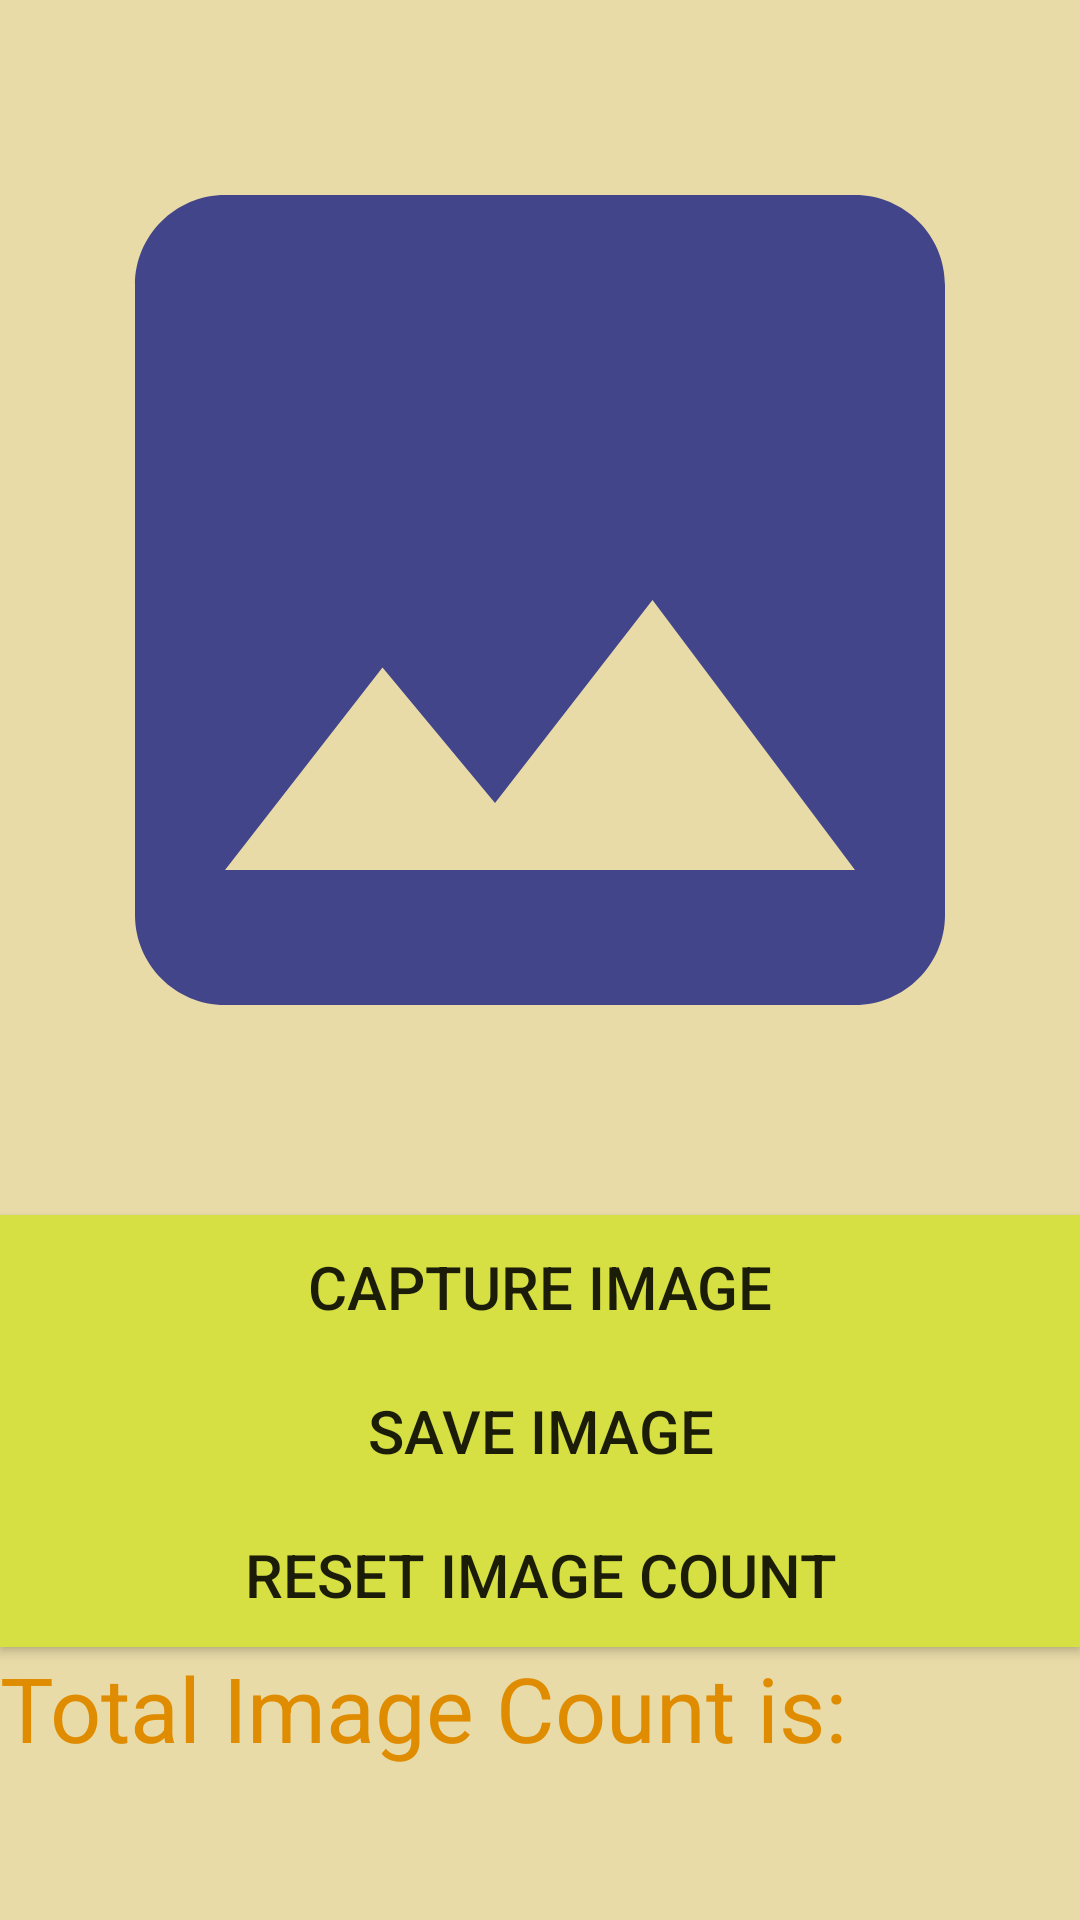

Android layout source for this screen:
<!-- AndroidManifest.xml: application theme AppTheme -->
<!-- res/layout/activity_main.xml -->
<?xml version="1.0" encoding="utf-8"?>

<LinearLayout xmlns:android="http://schemas.android.com/apk/res/android"
    xmlns:app="http://schemas.android.com/apk/res-auto"
    xmlns:tools="http://schemas.android.com/tools"
    android:layout_width="match_parent"
    android:layout_height="match_parent"
    android:orientation="vertical"
    tools:context=".MainActivity"
    android:background="@color/colorPrimary">


    <ImageView
        android:id="@+id/img_captured"
        android:layout_width="match_parent"
        android:layout_height="400dp"
        android:src="@drawable/ic_image_blue_24dp" />

    <Button
        android:id="@+id/btn_capture"
        android:layout_width="match_parent"
        android:layout_height="wrap_content"
        android:layout_marginTop="5dp"
        android:background="@color/mycolor"
        android:text="Capture Image"
        android:textSize="20sp" />

    <Button
        android:id="@+id/btn_save"
        android:layout_width="match_parent"
        android:layout_height="wrap_content"
        android:text="Save Image"
        android:textSize="20sp"
        android:background="@color/mycolor"
        />

    <Button
        android:id="@+id/btn_reset"
        android:layout_width="match_parent"
        android:layout_height="wrap_content"
        android:background="@color/mycolor"
        android:text="Reset Image count"
        android:textSize="20sp" />

    <TextView
        android:id="@+id/view_count"
        android:layout_width="match_parent"
        android:layout_height="100dp"
        android:hint="Total Image Count is:"
        android:textColor="#724400"
        android:textColorHint="#E08C00"
        android:textSize="30dp" />

</LinearLayout>
<!-- resources referenced by this layout -->
<resources>
  <color name="colorPrimary">#E9DBA8</color>
  <color name="mycolor">#D6E043</color>
  <!-- drawable ic_image_blue_24dp (drawable) -->
  <vector android:alpha="0.75" android:height="24dp"
      android:tint="#091280" android:viewportHeight="24.0"
      android:viewportWidth="24.0" android:width="24dp" xmlns:android="http://schemas.android.com/apk/res/android">
      <path android:fillColor="#FF000000" android:pathData="M21,19V5c0,-1.1 -0.9,-2 -2,-2H5c-1.1,0 -2,0.9 -2,2v14c0,1.1 0.9,2 2,2h14c1.1,0 2,-0.9 2,-2zM8.5,13.5l2.5,3.01L14.5,12l4.5,6H5l3.5,-4.5z"/>
  </vector>
  <style name="AppTheme" parent="Theme.AppCompat.Light.NoActionBar">
          
          <item name="colorPrimary">@color/colorPrimary</item>
          <item name="colorPrimaryDark">@color/colorPrimaryDark</item>
          <item name="colorAccent">@color/colorAccent</item>
          <item name="editTextColor">@color/mycolor</item>
      </style>
  <color name="colorPrimaryDark">#F35555</color>
  <color name="colorAccent">#000000</color>
</resources>
